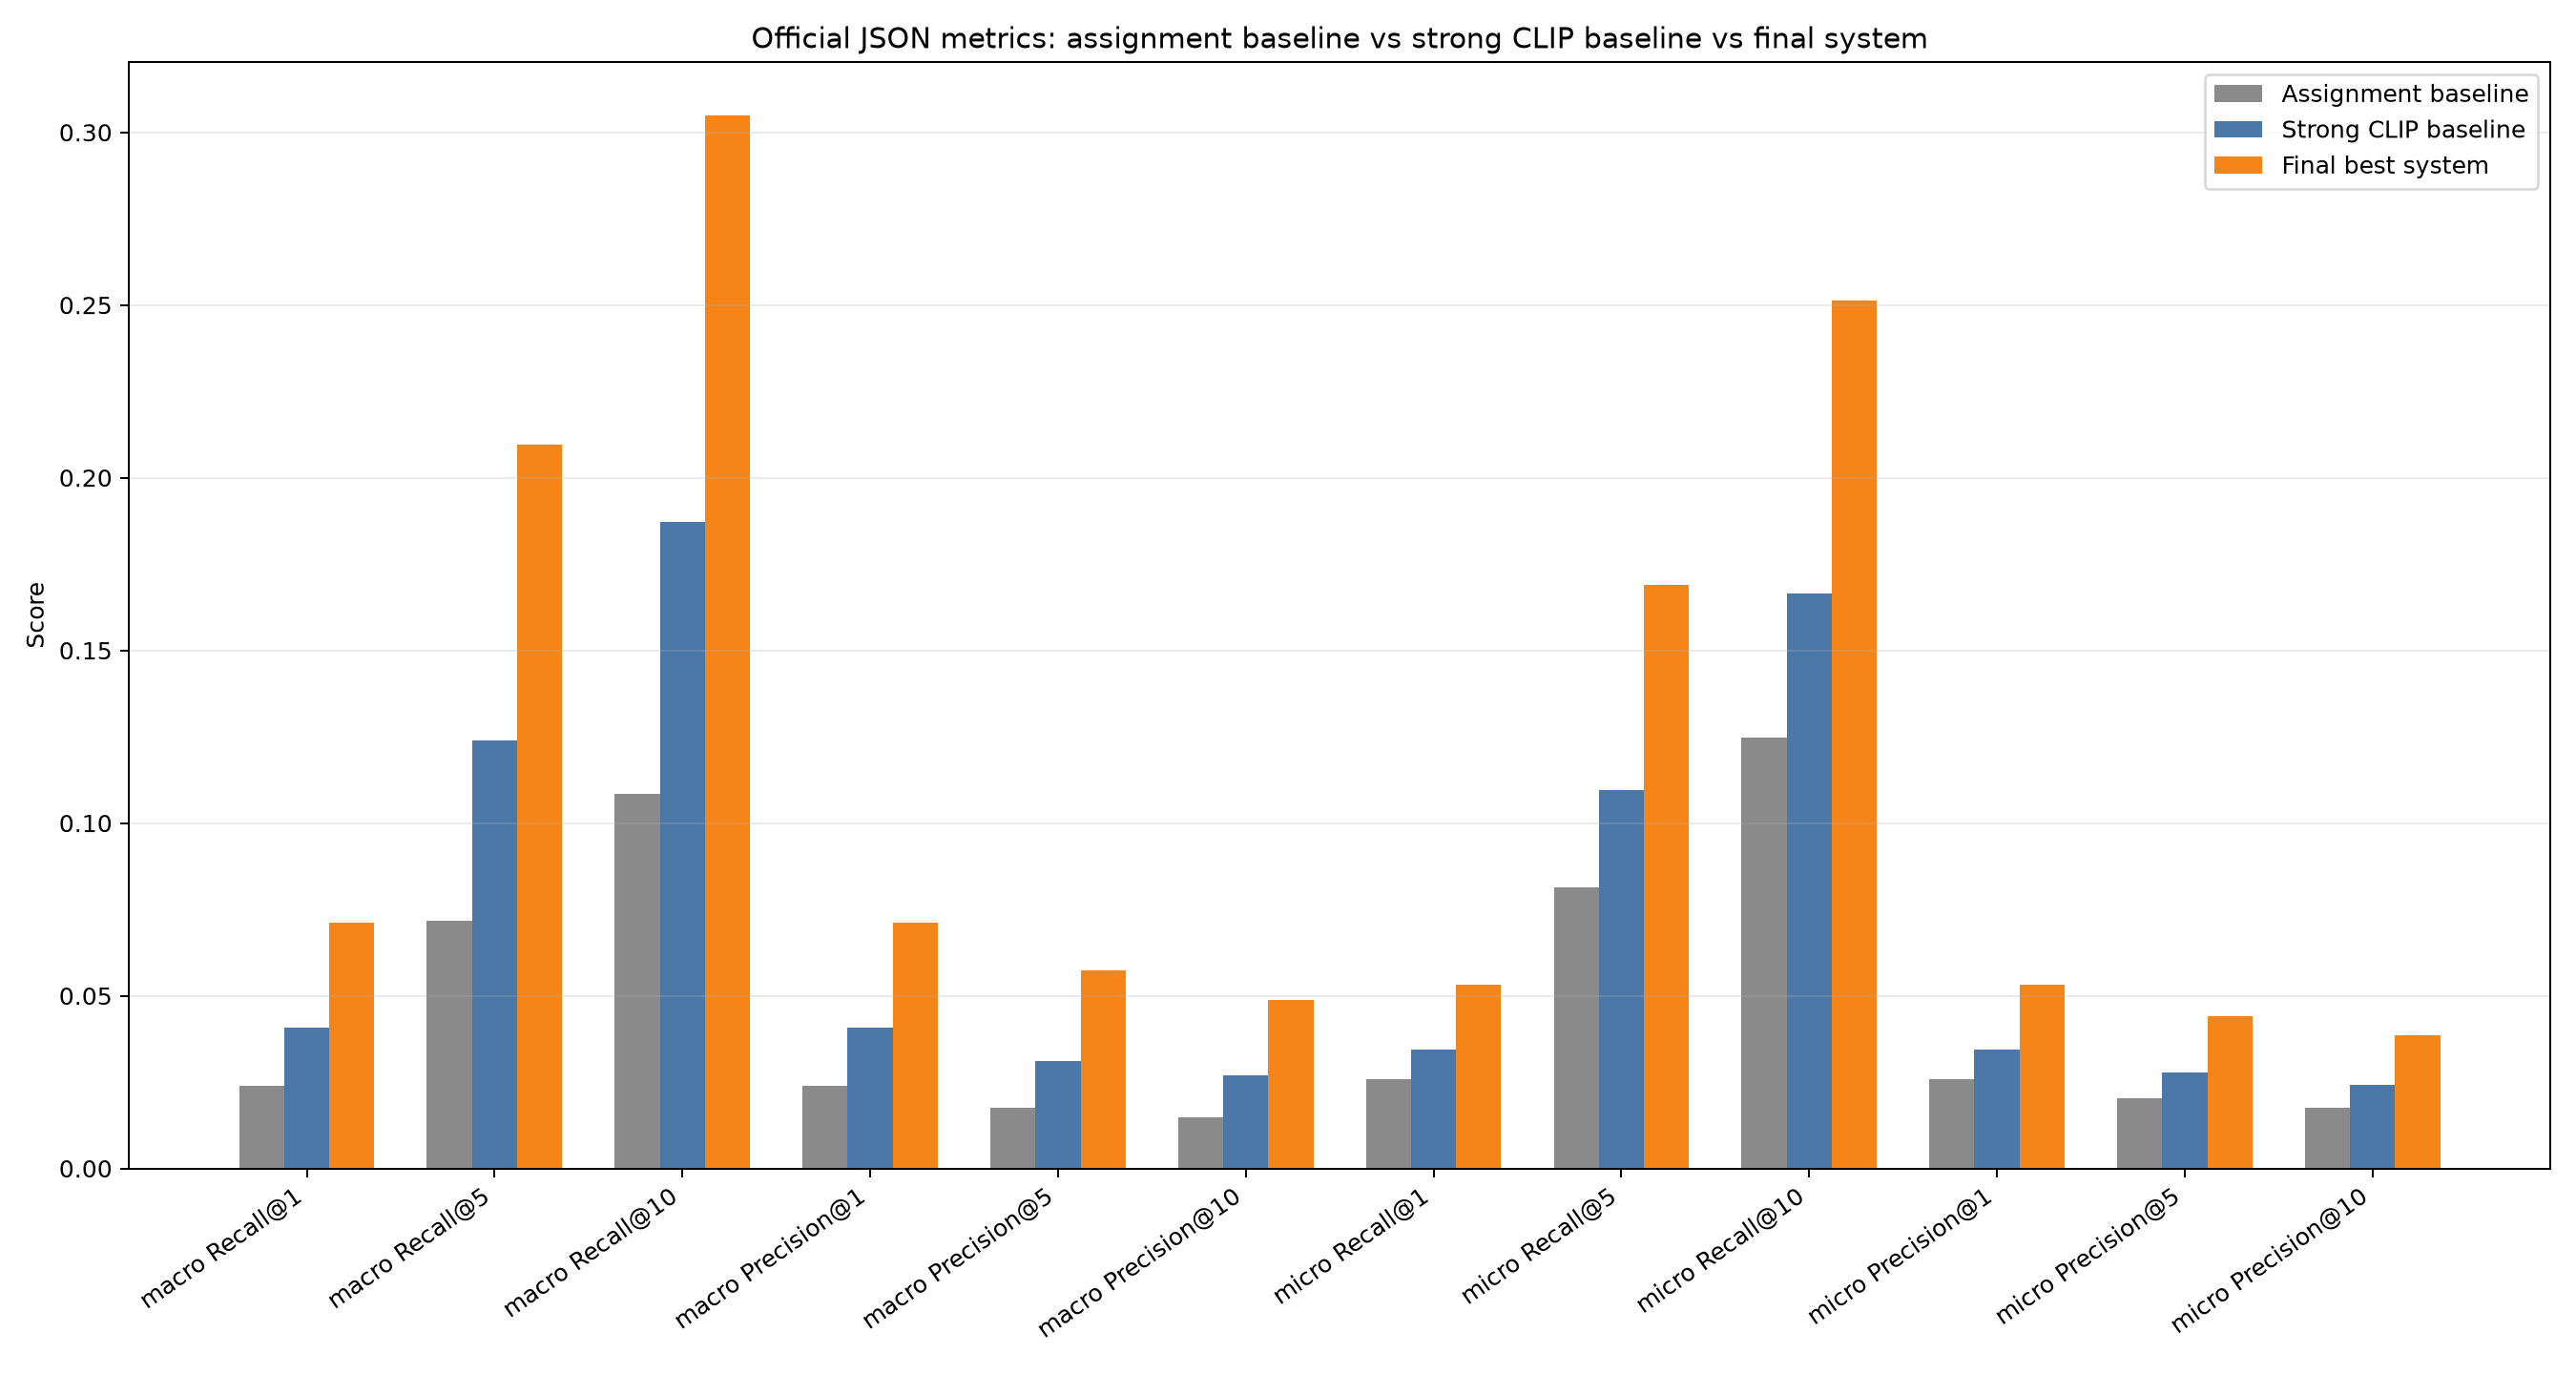

The file beside this chart, header and first rows:
system, method, formula, query_entries, source_query_cases, macro_Recall@1, macro_Recall@5, macro_Recall@10, macro_Precision@1, macro_Precision@5, macro_Precision@10, micro_Recall@1, micro_Recall@5, micro_Recall@10, micro_Precision@1, micro_Precision@5, micro_Precision@10
Assignment baseline, direct_sum, q = normalize(source + sum(signed positi…, 14, 33052, 0.02397, 0.07183, 0.1084, 0.02397, 0.01757, 0.01471, 0.02572, 0.08148, 0.1248, 0.02572, 0.02027, 0.01768
Strong CLIP baseline, contrastive_sequential, q_i = normalize(q_{i-1} + signed contras…, 14, 33052, 0.04064, 0.1238, 0.1871, 0.04064, 0.031, 0.02698, 0.03446, 0.1095, 0.1665, 0.03446, 0.02779, 0.02418
Final best system, model_plus_generic_delta_beta_1p50, q_final = normalize(q_model + 1.5 * (q_g…, 14, 33052, 0.0712, 0.2095, 0.305, 0.0712, 0.05738, 0.04872, 0.05328, 0.1688, 0.2512, 0.05328, 0.04412, 0.03856
